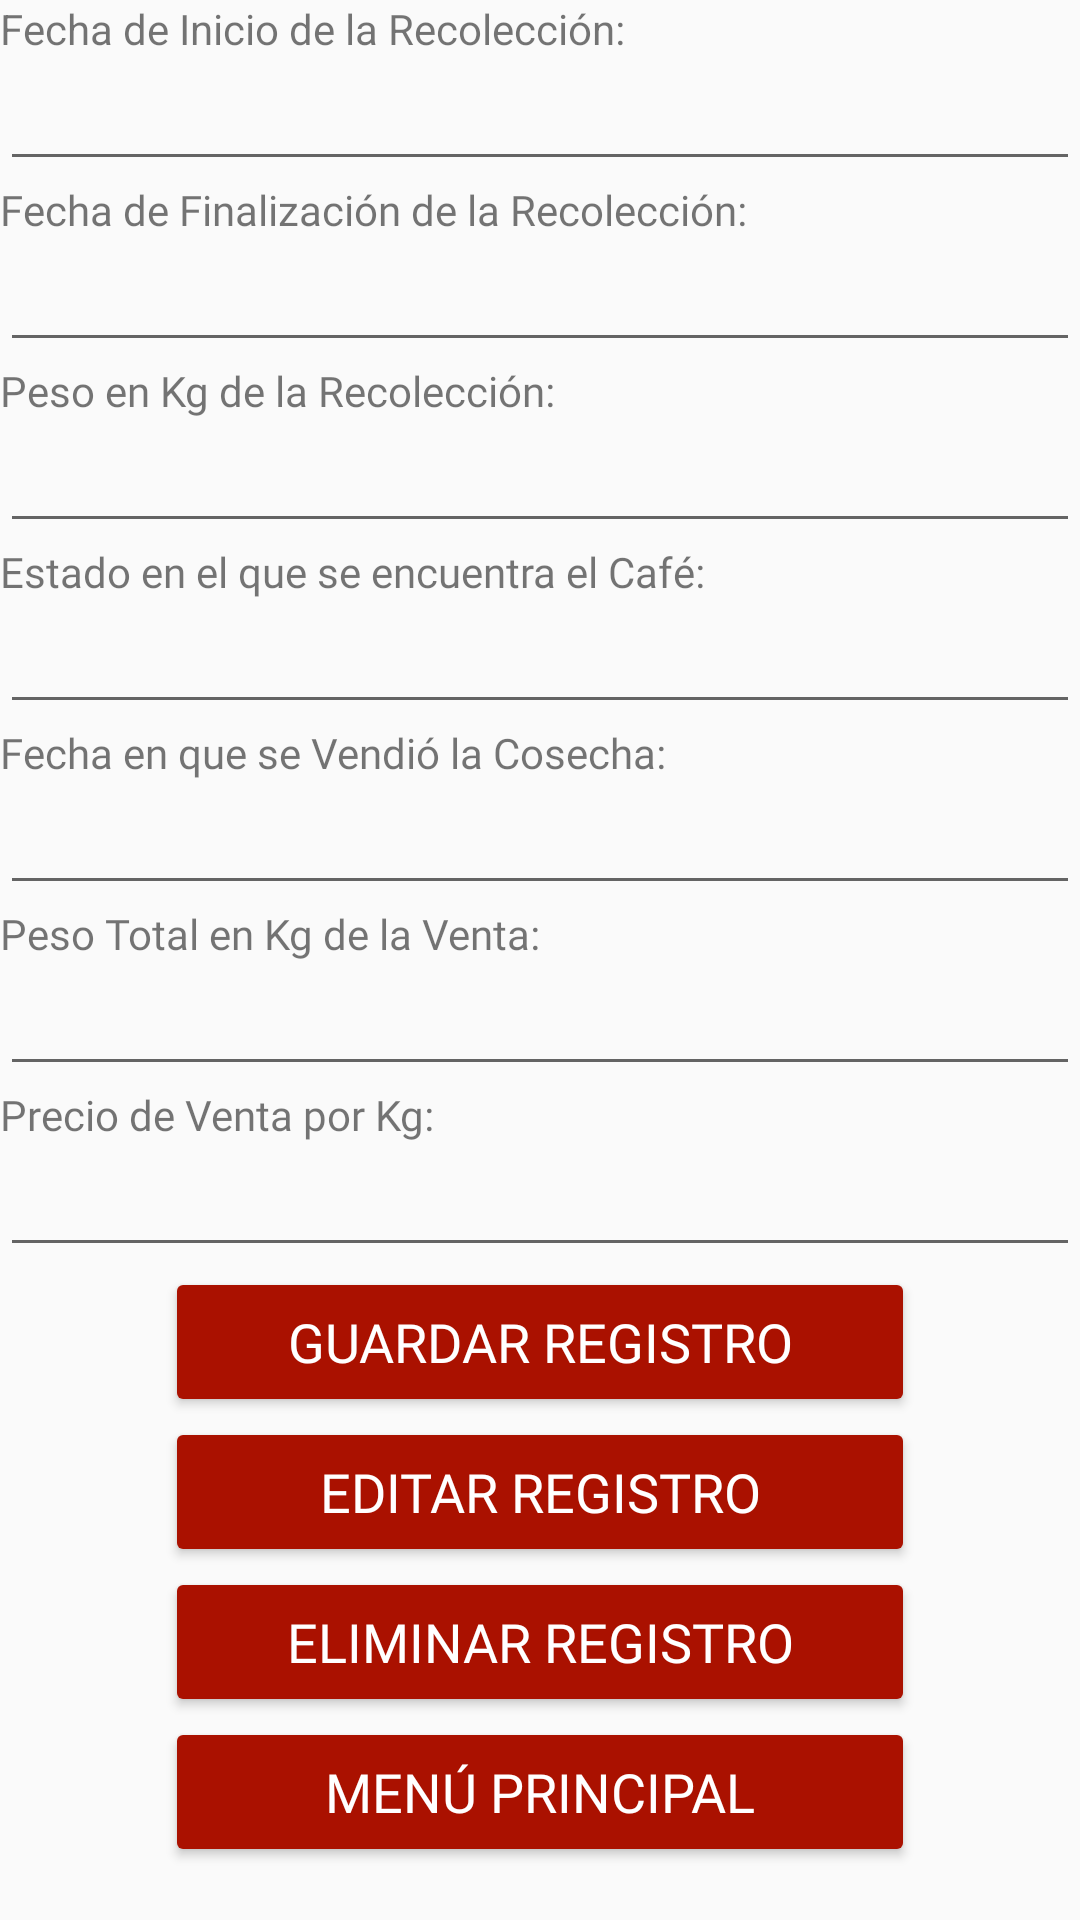

Android layout source for this screen:
<!-- AndroidManifest.xml: activity theme ThemeOthers -->
<!-- res/layout/activity_registro.xml -->
<?xml version="1.0" encoding="utf-8"?>
<LinearLayout xmlns:android="http://schemas.android.com/apk/res/android"
    xmlns:tools="http://schemas.android.com/tools"
    android:layout_width="match_parent"
    android:layout_height="match_parent"
    android:orientation="vertical"
    tools:context=".RegistroActivity">

    <LinearLayout
        android:layout_width="match_parent"
        android:layout_height="0dp"
        android:layout_weight=".9"
        android:orientation="vertical">

        <TextView
            android:id="@+id/viewFechaInicio"
            android:layout_width="match_parent"
            android:layout_height="wrap_content"
            android:text="Fecha de Inicio de la Recolección:" />

        <EditText
            android:id="@+id/txtFechaInicio"
            android:layout_width="match_parent"
            android:layout_height="wrap_content"
            android:ems="10"
            android:inputType="text"
            android:labelFor="@+id/viewFechaInicio"
            android:textSize="18sp" />

        <TextView
            android:id="@+id/viewFechaFinal"
            android:layout_width="match_parent"
            android:layout_height="wrap_content"
            android:fontFamily="@font/roboto_slab"
            android:text="Fecha de Finalización de la Recolección:" />

        <EditText
            android:id="@+id/txtFechaFinal"
            android:layout_width="match_parent"
            android:layout_height="wrap_content"
            android:ems="10"
            android:inputType="text"
            android:labelFor="@+id/viewFechaFinal"
            android:textSize="18sp" />

        <TextView
            android:id="@+id/viewPesoRecoleccion"
            android:layout_width="match_parent"
            android:layout_height="wrap_content"
            android:fontFamily="@font/roboto_slab"
            android:text="Peso en Kg de la Recolección:" />

        <EditText
            android:id="@+id/txtPesoRecoleccion"
            android:layout_width="match_parent"
            android:layout_height="wrap_content"
            android:ems="10"
            android:inputType="phone"
            android:labelFor="@+id/viewPesoRecoleccion"
            android:textSize="18sp" />

        <TextView
            android:id="@+id/viewEstadoCafe"
            android:layout_width="match_parent"
            android:layout_height="wrap_content"
            android:fontFamily="@font/roboto_slab"
            android:text="Estado en el que se encuentra el Café:" />

        <EditText
            android:id="@+id/txtEstadoCafe"
            android:layout_width="match_parent"
            android:layout_height="wrap_content"
            android:ems="10"
            android:inputType="text"
            android:labelFor="@+id/viewEstadoCafe"
            android:textSize="18sp" />

        <TextView
            android:id="@+id/viewFechaVenta"
            android:layout_width="match_parent"
            android:layout_height="wrap_content"
            android:fontFamily="@font/roboto_slab"
            android:text="Fecha en que se Vendió la Cosecha:" />

        <EditText
            android:id="@+id/txtFechaVenta"
            android:layout_width="match_parent"
            android:layout_height="wrap_content"
            android:ems="10"
            android:inputType="text"
            android:labelFor="@+id/viewFechaVenta"
            android:textSize="18sp" />

        <TextView
            android:id="@+id/viewPesoVenta"
            android:layout_width="match_parent"
            android:layout_height="wrap_content"
            android:fontFamily="@font/roboto_slab"
            android:text="Peso Total en Kg de la Venta:" />

        <EditText
            android:id="@+id/txtPesoVenta"
            android:layout_width="match_parent"
            android:layout_height="wrap_content"
            android:ems="10"
            android:inputType="phone"
            android:labelFor="@+id/viewPesoVenta"
            android:textSize="18sp" />

        <TextView
            android:id="@+id/viewPrecioKG"
            android:layout_width="match_parent"
            android:layout_height="wrap_content"
            android:fontFamily="@font/roboto_slab"
            android:text="Precio de Venta por Kg:" />

        <EditText
            android:id="@+id/txtPrecioKG"
            android:layout_width="match_parent"
            android:layout_height="wrap_content"
            android:ems="10"
            android:inputType="phone"
            android:labelFor="@+id/viewPrecioKG"
            android:textSize="18sp" />

        <Button
            android:id="@+id/btnGuardar"
            android:layout_width="250dp"
            android:layout_height="50dp"
            android:layout_gravity="center"
            android:backgroundTint="#AA1100"
            android:fontFamily="@font/roboto_slab_bold"
            android:textColor="#ffffff"
            android:text="@string/btn_guardar"
            android:textSize="18sp" />

        <Button
            android:id="@+id/btnEditar"
            android:layout_width="250dp"
            android:layout_height="50dp"
            android:layout_gravity="center"
            android:backgroundTint="#AA1100"
            android:fontFamily="@font/roboto_slab_bold"
            android:textColor="#ffffff"
            android:text="@string/btn_editar"
            android:textSize="18sp" />

        <Button
            android:id="@+id/btnEliminar"
            android:layout_width="250dp"
            android:layout_height="50dp"
            android:layout_gravity="center"
            android:backgroundTint="#AA1100"
            android:fontFamily="@font/roboto_slab_bold"
            android:textColor="#ffffff"
            android:text="@string/btn_eliminar"
            android:textSize="18sp" />


        <Button
            android:id="@+id/btnSalir"
            android:layout_width="250dp"
            android:layout_height="50dp"
            android:layout_gravity="center"
            android:backgroundTint="#AA1100"
            android:fontFamily="@font/roboto_slab_bold"
            android:text="@string/btn_salir"
            android:textColor="#ffffff"
            android:textSize="18sp" />

    </LinearLayout>

</LinearLayout>
<!-- resources referenced by this layout -->
<resources>
  <string name="btn_editar">Editar Registro</string>
  <string name="btn_eliminar">Eliminar Registro</string>
  <string name="btn_guardar">Guardar Registro</string>
  <string name="btn_salir">Menú Principal</string>
  <style name="ThemeOthers" parent="Theme.AppCompat.Light.DarkActionBar">
          <item name="colorPrimary">#AA1100</item>
          <item name="colorPrimaryDark">#9B1001</item> 
          <item name="colorAccent">#D71904</item>
      </style>
</resources>
